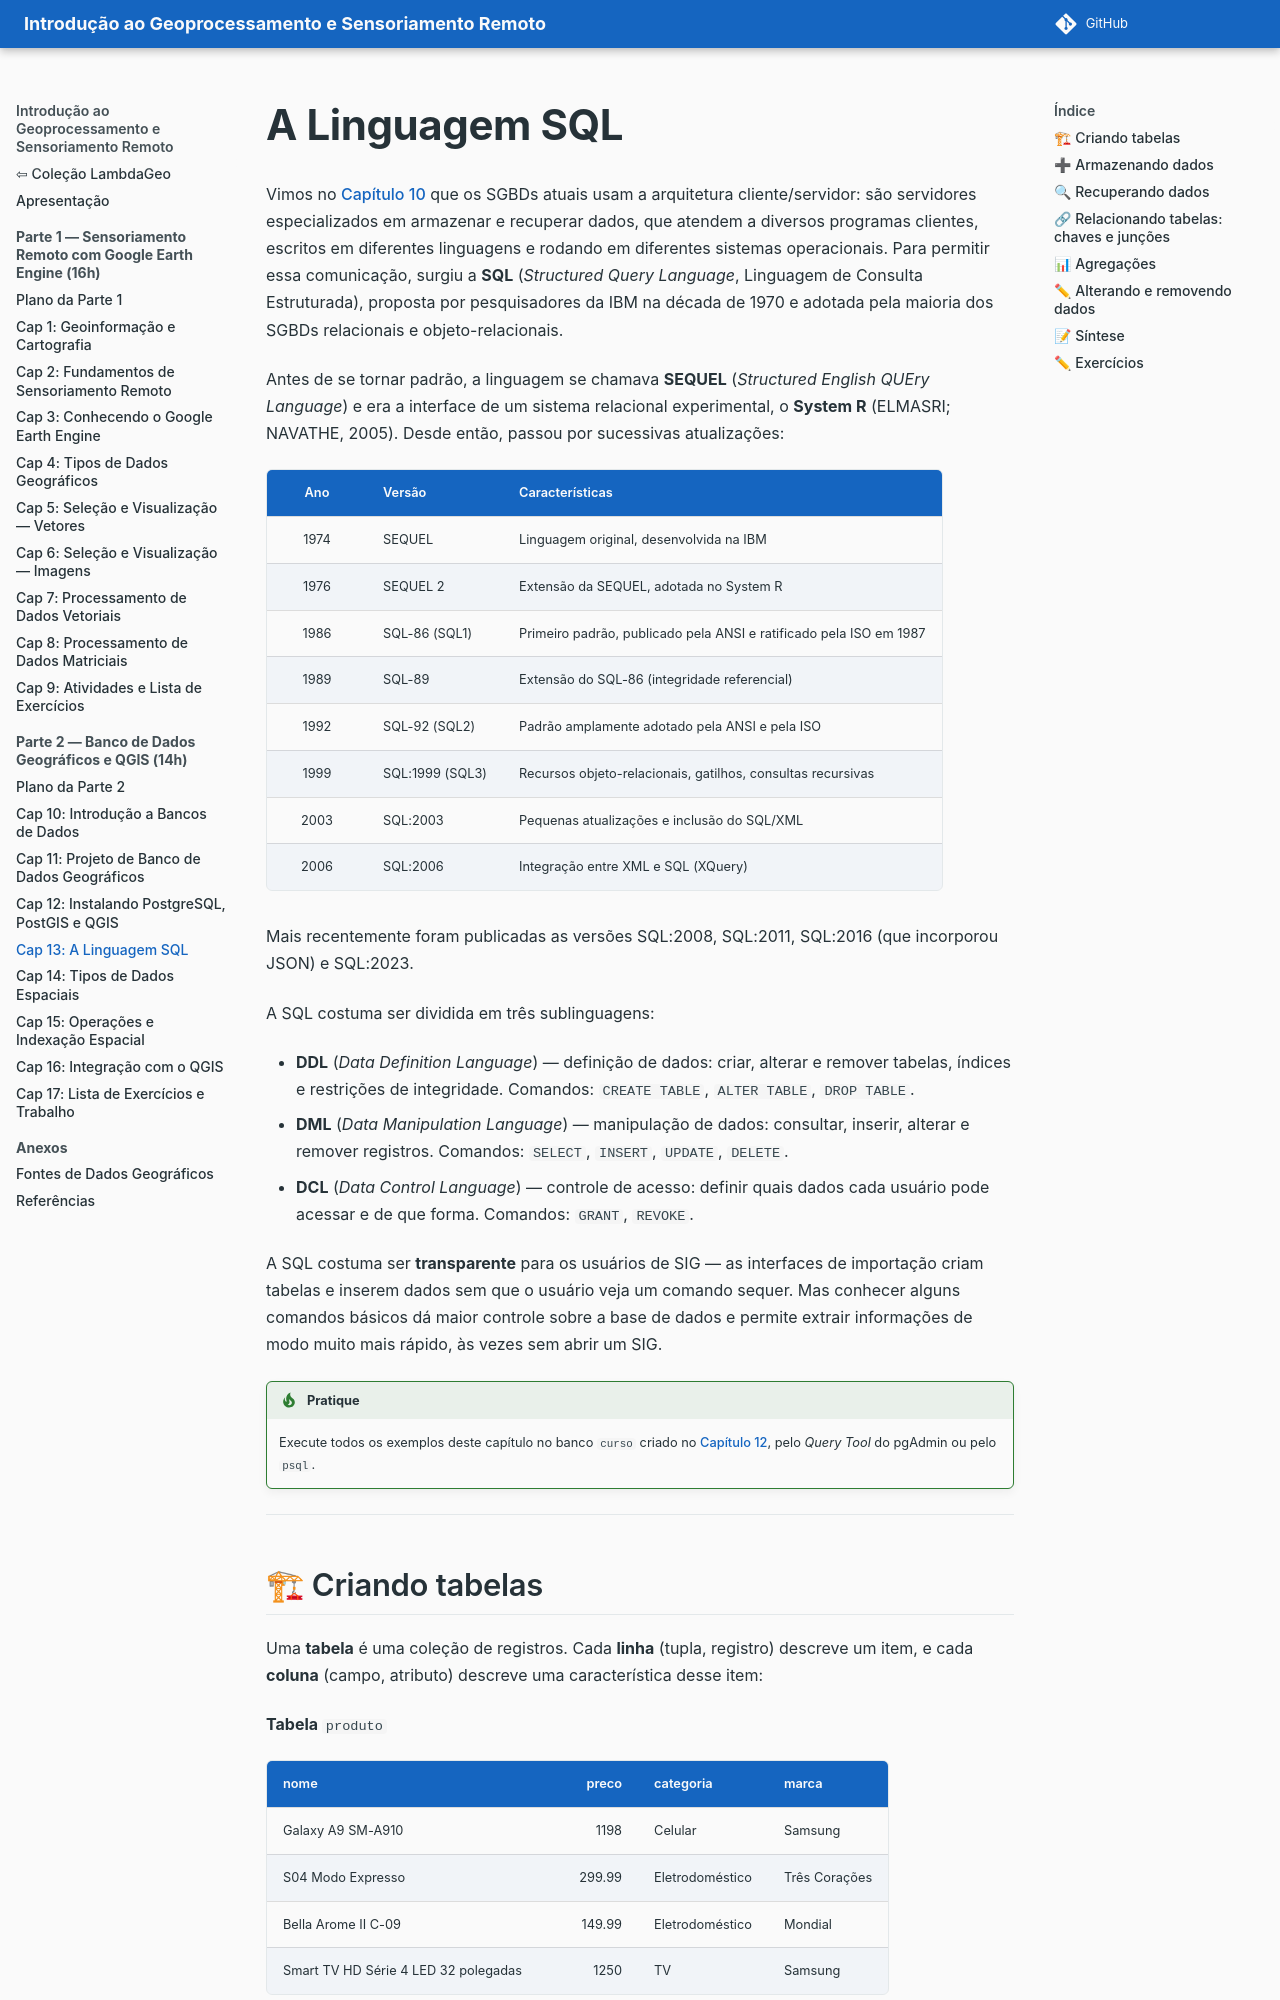

repository: lambdageo-edu/book-geoprocessamento-e-sensoriamento-remoto · page: parte2/13_sql/index.html · generator: mkdocs

# A Linguagem SQL

Vimos no [Capítulo 10](10_introducao_bd.md) que os SGBDs atuais usam a arquitetura cliente/servidor: são servidores especializados em armazenar e recuperar dados, que atendem a diversos programas clientes, escritos em diferentes linguagens e rodando em diferentes sistemas operacionais. Para permitir essa comunicação, surgiu a **SQL** (*Structured Query Language*, Linguagem de Consulta Estruturada), proposta por pesquisadores da IBM na década de 1970 e adotada pela maioria dos SGBDs relacionais e objeto-relacionais.

Antes de se tornar padrão, a linguagem se chamava **SEQUEL** (*Structured English QUEry Language*) e era a interface de um sistema relacional experimental, o **System R** (ELMASRI; NAVATHE, 2005). Desde então, passou por sucessivas atualizações:

| Ano | Versão | Características |
|:---:|---|---|
| 1974 | SEQUEL | Linguagem original, desenvolvida na IBM |
| 1976 | SEQUEL 2 | Extensão da SEQUEL, adotada no System R |
| 1986 | SQL-86 (SQL1) | Primeiro padrão, publicado pela ANSI e ratificado pela ISO em 1987 |
| 1989 | SQL-89 | Extensão do SQL-86 (integridade referencial) |
| 1992 | SQL-92 (SQL2) | Padrão amplamente adotado pela ANSI e pela ISO |
| 1999 | SQL:1999 (SQL3) | Recursos objeto-relacionais, gatilhos, consultas recursivas |
| 2003 | SQL:2003 | Pequenas atualizações e inclusão do SQL/XML |
| 2006 | SQL:2006 | Integração entre XML e SQL (XQuery) |

Mais recentemente foram publicadas as versões SQL:2008, SQL:2011, SQL:2016 (que incorporou JSON) e SQL:2023.

A SQL costuma ser dividida em três sublinguagens:

- **DDL** (*Data Definition Language*) — definição de dados: criar, alterar e remover tabelas, índices e restrições de integridade. Comandos: `CREATE TABLE`, `ALTER TABLE`, `DROP TABLE`.
- **DML** (*Data Manipulation Language*) — manipulação de dados: consultar, inserir, alterar e remover registros. Comandos: `SELECT`, `INSERT`, `UPDATE`, `DELETE`.
- **DCL** (*Data Control Language*) — controle de acesso: definir quais dados cada usuário pode acessar e de que forma. Comandos: `GRANT`, `REVOKE`.

A SQL costuma ser **transparente** para os usuários de SIG — as interfaces de importação criam tabelas e inserem dados sem que o usuário veja um comando sequer. Mas conhecer alguns comandos básicos dá maior controle sobre a base de dados e permite extrair informações de modo muito mais rápido, às vezes sem abrir um SIG.
